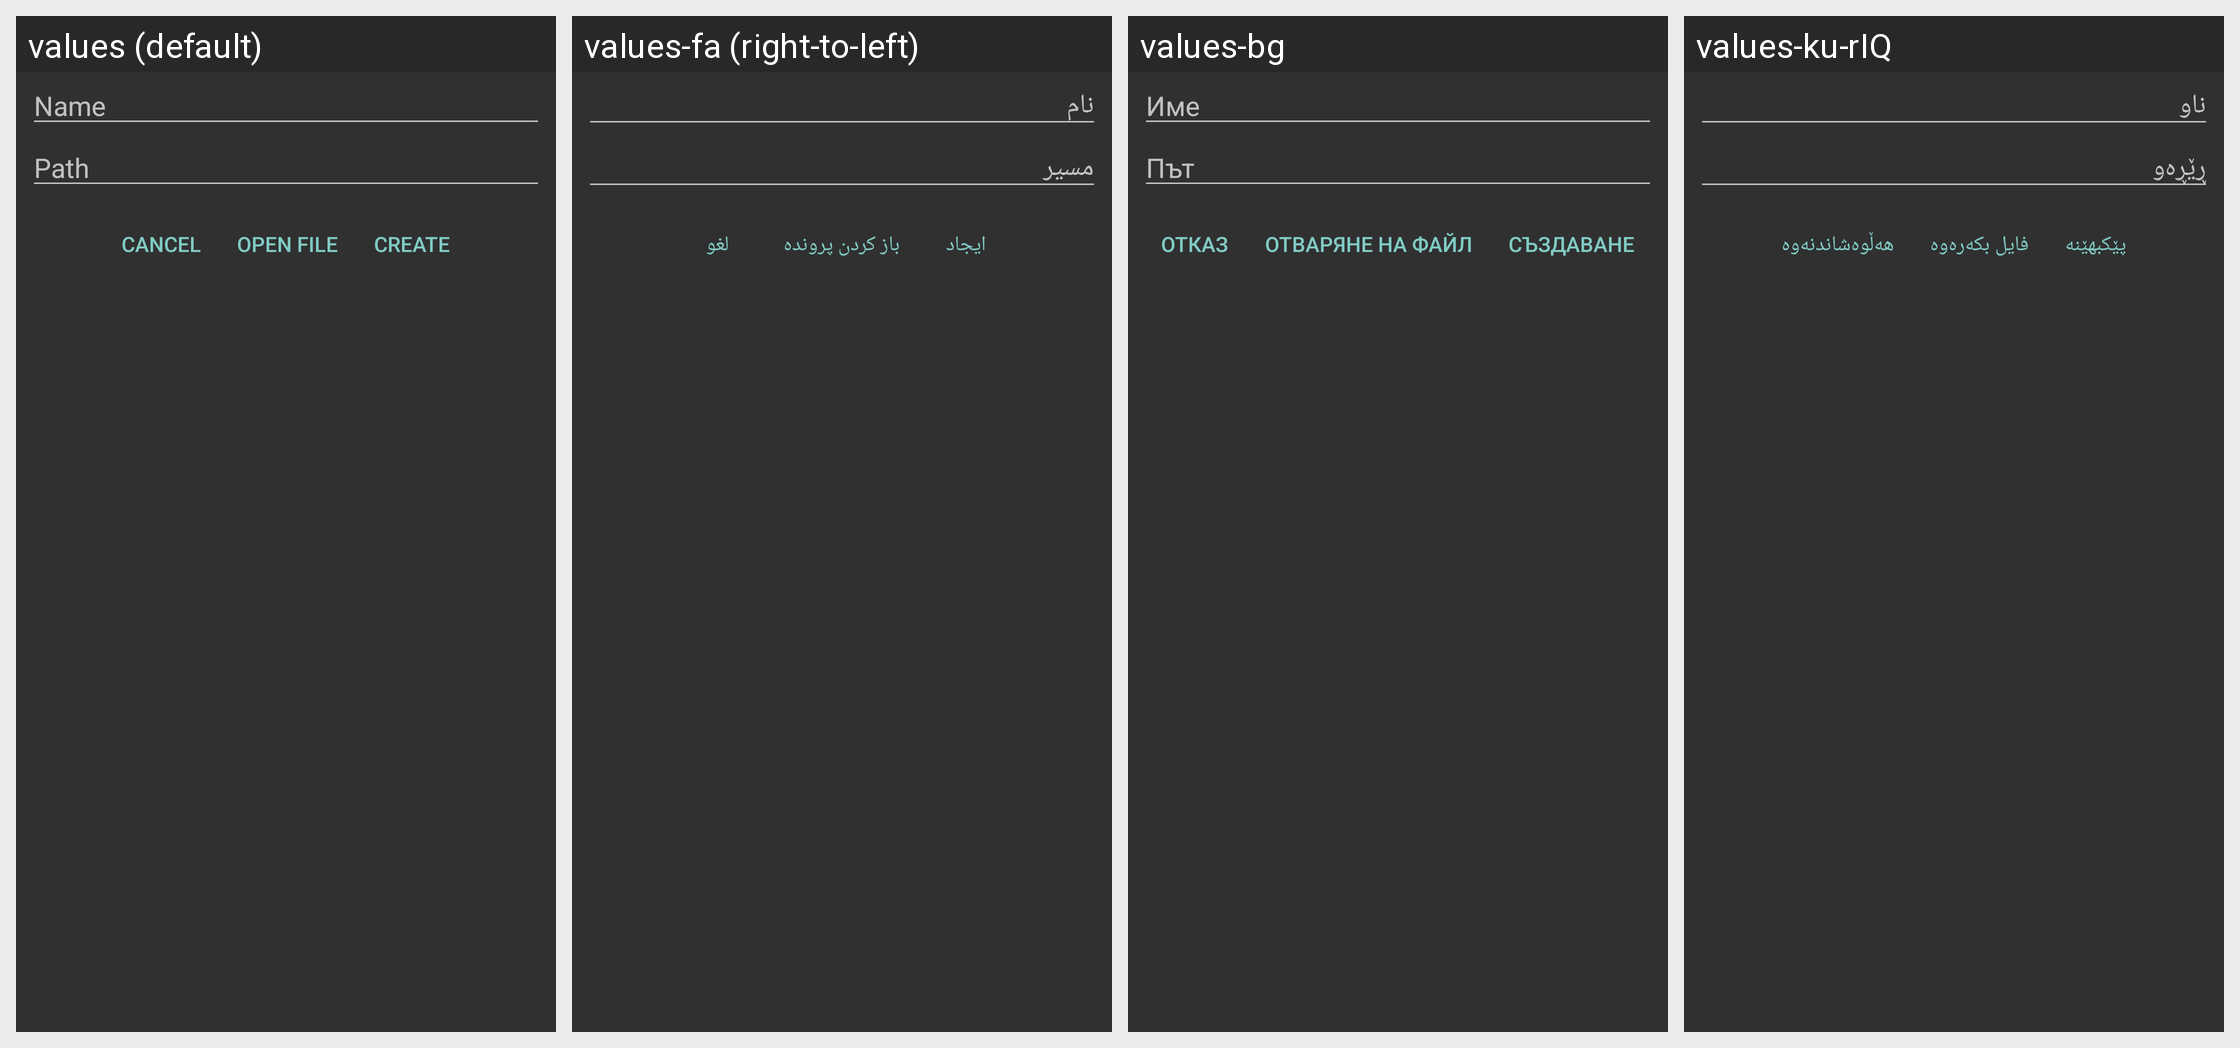

The same Android screen rendered under several of its app's locales, left to right. List the strings drawn on it with the default value and each locale's translation.
Android screen res/layout/open_file.xml rendered under 4 locales, left to right: values (default), values-fa (right-to-left), values-bg, values-ku-rIQ. Device: Nexus 5 (rendered at 1080×1920; each locale shown at half size, 540×960, under a caption strip naming it); theme AppDarkTheme.
Other locales in the repository, not shown: values-ar, values-be, values-de, values-el, values-es, values-eu, values-fr, values-hu, values-is, values-it, values-ja, values-lv, values-nl, values-pl, values-pt, values-pt-rBR, values-pt-rPT, values-ru, values-tr, values-uk, values-zh-rCN, values-zh-rTW.
Strings drawn on this screen, with the default value and each locale's value (text and hints the layout hard-codes, and strings that could not be matched under every locale, appear in the picture but are not listed):

name
  values: Name
  values-fa: نام
  values-bg: Име
  values-ku-rIQ: ناو

path
  values: Path
  values-fa: مسیر
  values-bg: Път
  values-ku-rIQ: ڕێڕەو

cancel
  values: Cancel
  values-fa: لغو
  values-bg: Отказ
  values-ku-rIQ: هەڵوەشاندنەوە

openFile
  values: Open file
  values-fa: باز کردن پرونده
  values-bg: Отваряне на файл
  values-ku-rIQ: فایل بکەرەوە

create
  values: Create
  values-fa: ایجاد
  values-bg: Създаване
  values-ku-rIQ: پێکبهێنە
